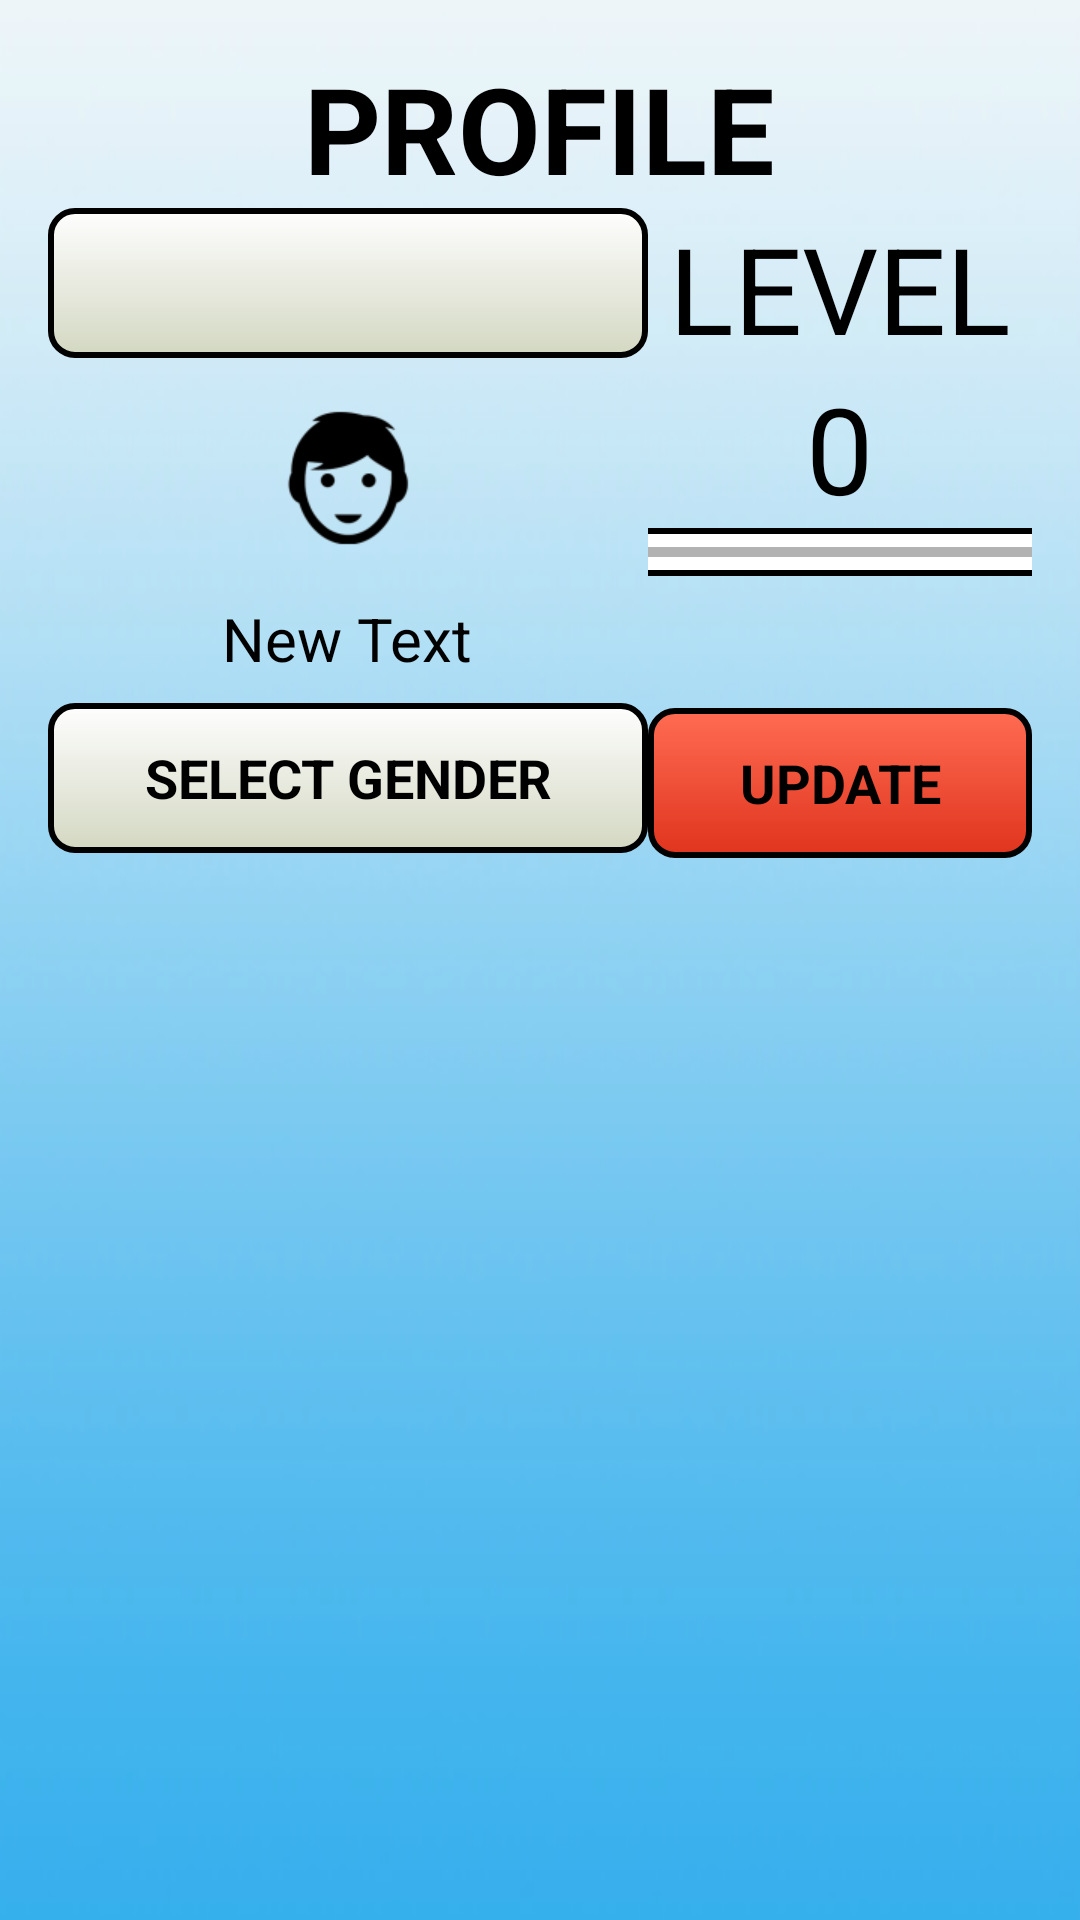

Produce the Android XML layout that renders to this screen, including the resource entries it uses.
<!-- AndroidManifest.xml: application theme AppTheme -->
<!-- res/layout/activity_profile.xml -->
<LinearLayout
    android:orientation="vertical"
    android:layout_width="fill_parent"
    android:layout_height="fill_parent"
    xmlns:android="http://schemas.android.com/apk/res/android"
    android:background="@drawable/bg_menus"
    android:padding="16dp">

    <TextView
        android:layout_width="wrap_content"
        android:layout_height="wrap_content"
        android:text="PROFILE"
        android:id="@+id/tvNavTitle"
        android:layout_gravity="center_horizontal"
        android:textColor="@color/textBlack"
        android:textSize="40sp"
        android:textStyle="bold" />

    <LinearLayout
        android:orientation="horizontal"
        android:layout_width="fill_parent"
        android:layout_height="fill_parent">

    <LinearLayout
        android:orientation="vertical"
        android:layout_width="wrap_content"
        android:layout_height="fill_parent">

        <EditText
            android:layout_width="200dp"
            android:layout_height="50dp"
            android:id="@+id/etName"
            android:background="@drawable/startscreen_btncolor"
            android:textSize="20sp"
            android:maxLines="1"
            android:inputType="textPersonName"
            android:maxLength="10"
            android:textStyle="bold"
            android:imeOptions="flagNoExtractUi"
            android:paddingLeft="8dp" />

        <ImageView
            android:layout_width="64dp"
            android:layout_height="64dp"
            android:id="@+id/ivImg"
            android:layout_gravity="center_horizontal"
            android:src="@drawable/portrait_placeholder_boy"
            android:layout_marginTop="8dp" />

        <TextView
            android:layout_width="wrap_content"
            android:layout_height="wrap_content"
            android:text="New Text"
            android:id="@+id/tvGender"
            android:layout_gravity="center_horizontal"
            android:layout_marginTop="8dp"
            android:textColor="@color/textBlack"
            android:textSize="20sp" />

        <Button
            android:layout_width="200dp"
            android:layout_height="50dp"
            android:text="@string/genderSelectionTitle"
            android:id="@+id/bSelectGender"
            android:layout_marginTop="8dp"
            android:background="@drawable/startscreen_btncolor"
            android:textStyle="bold" />

    </LinearLayout>

        <LinearLayout
            android:orientation="vertical"
            android:layout_width="fill_parent"
            android:layout_height="fill_parent"
            android:baselineAligned="false">

            <TextView
                android:layout_width="wrap_content"
                android:layout_height="wrap_content"
                android:text="@string/levelTitle"
                android:id="@+id/tvLevelLabel"
                android:layout_gravity="center_horizontal"
                android:textColor="@color/textBlack"
                android:textSize="40sp" />

            <TextView
                android:layout_width="wrap_content"
                android:layout_height="wrap_content"
                android:text="@string/lvl000"
                android:id="@+id/tvLevelNumber"
                android:layout_gravity="center_horizontal"
                android:textSize="40sp"
                android:textColor="@color/textBlack" />

            <ProgressBar
                style="?android:attr/progressBarStyleHorizontal"
                android:layout_width="200dp"
                android:layout_height="wrap_content"
                android:id="@+id/expBar"
                android:layout_gravity="center_horizontal"
                android:background="@drawable/customprogressbar" />

            <LinearLayout
                android:orientation="horizontal"
                android:layout_width="wrap_content"
                android:layout_height="wrap_content"
                android:layout_gravity="center_horizontal"
                android:layout_marginTop="44dp">

                <Button
                    android:layout_width="128dp"
                    android:layout_height="50dp"
                    android:text="@string/saveInfo"
                    android:id="@+id/bSave"
                    android:background="@drawable/lvlselection_button"
                    android:textStyle="bold"
                    android:layout_marginRight="3dp" />

                <Button
                    android:layout_width="128dp"
                    android:layout_height="50dp"
                    android:text="@string/backButton"
                    android:id="@+id/bBack"
                    android:background="@drawable/startscreen_btncolor"
                    android:textStyle="bold"
                    android:layout_marginLeft="3dp" />
            </LinearLayout>
        </LinearLayout>

    </LinearLayout>

</LinearLayout>
<!-- resources referenced by this layout -->
<resources>
  <color name="textBlack">#000000</color>
  <!-- drawable customprogressbar (drawable-hdpi) -->
  <layer-list xmlns:android="http://schemas.android.com/apk/res/android">
  
      
      <item android:id="@android:id/background">
          <shape>
              <gradient
                  android:startColor="#ffffffff"
                  android:centerColor="#ffffffff"
                  android:centerY="1.0"
                  android:endColor="#ffffffff"
                  android:angle="270"
                  />
              <stroke
                  android:width="2dp"
                  android:color="#000000" />
              <corners android:radius="8dip"></corners>
          </shape>
  
      </item>
  
      
      <item android:id="@android:id/progress">
          <clip>
              <shape>
                  <gradient
                      android:startColor="#ff3bb417"
                      android:centerColor="#ff40c419"
                      android:centerY="1.0"
                      android:endColor="#ff55fa21"
                      android:angle="270"
                      />
                  <stroke
                      android:width="2dp"
                      android:color="#000000" />
                  <corners android:radius="8dip"></corners>
              </shape>
          </clip>
      </item>
  </layer-list>
  <!-- drawable startscreen_btncolor (drawable-hdpi) -->
  <?xml version="1.0" encoding="utf-8"?>
  <selector xmlns:android="http://schemas.android.com/apk/res/android" >
      <item android:state_pressed="true" >
          <shape android:shape="rectangle"  >
              <corners android:radius="8dip" />
              <stroke android:width="2dip" android:color="#000000" />
              <gradient  android:angle="-90"  android:startColor="#a3a890" android:endColor="#d3d5c9"  />
          </shape>
      </item>
      <item android:state_focused="true">
          <shape android:shape="rectangle"  >
              <corners android:radius="8dip" />
              <stroke android:width="2dip" android:color="#000000" />
              <solid  android:color="#d3d8c2"/>
          </shape>
      </item>
      <item >
          <shape android:shape="rectangle"  >
              <corners android:radius="8dip" />
              <stroke android:width="2dip" android:color="#000000" />
              <gradient  android:angle="-90"  android:startColor="#fefefe" android:endColor="#d3d8c2" />
          </shape>
      </item>
  </selector>
  <string name="backButton">BACK</string>
  <string name="genderSelectionTitle">SELECT GENDER</string>
  <string name="levelTitle">LEVEL</string>
  <string name="lvl000">0</string>
  <string name="saveInfo">UPDATE</string>
  <style name="AppTheme" parent="android:Theme.Holo.Light.DarkActionBar">
          <item name="android:windowActionBar">false</item>
          <item name="android:windowNoTitle">true</item>
          <item name="android:windowFullscreen">true</item>
      </style>
</resources>
